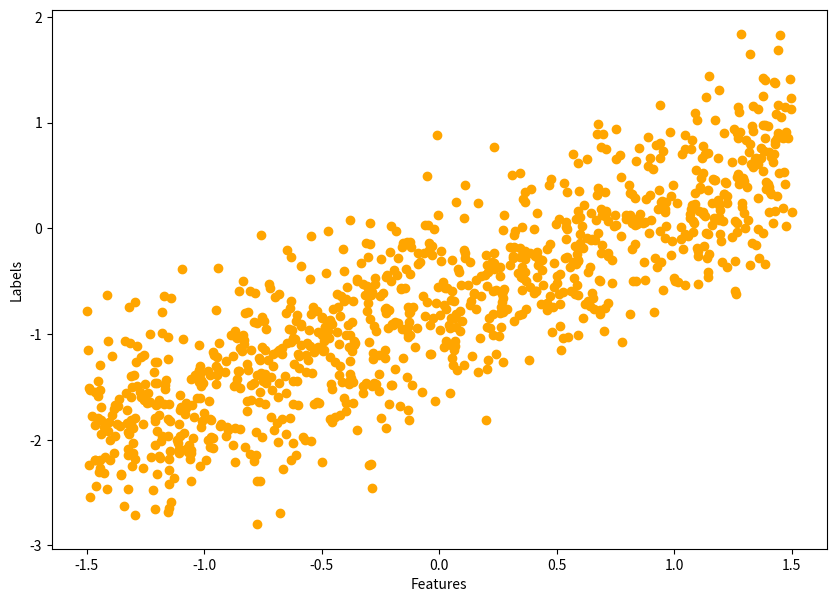
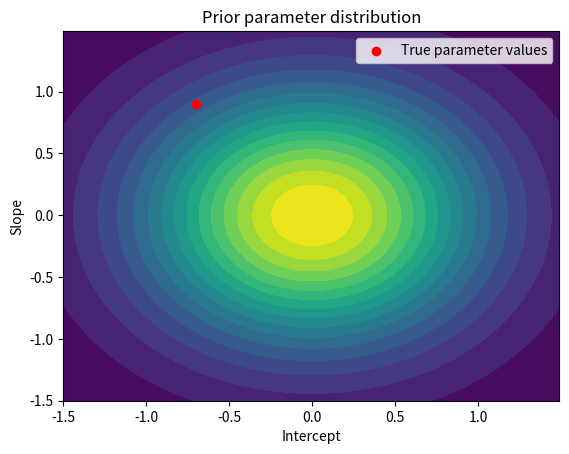
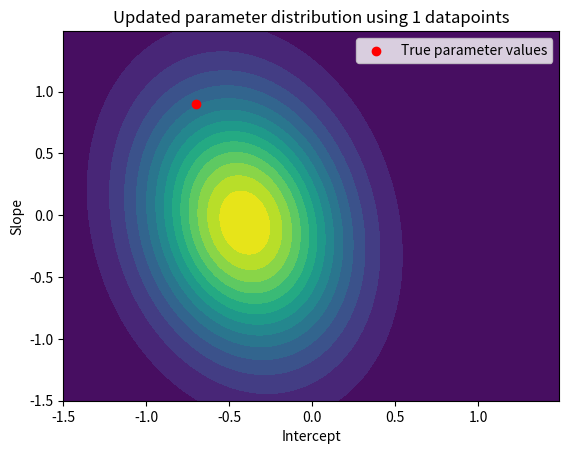
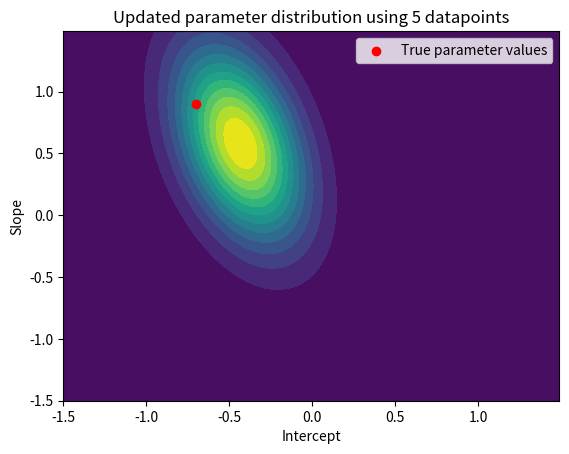
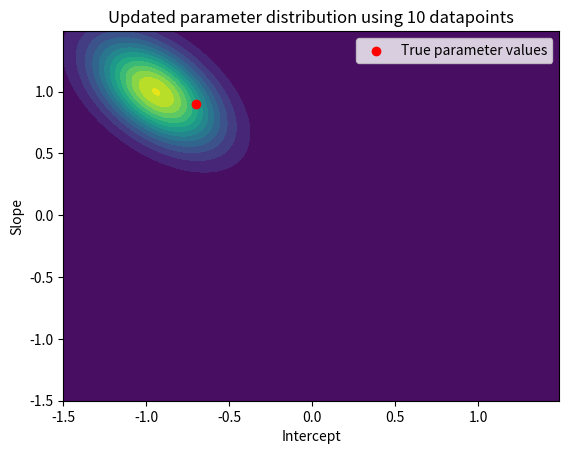
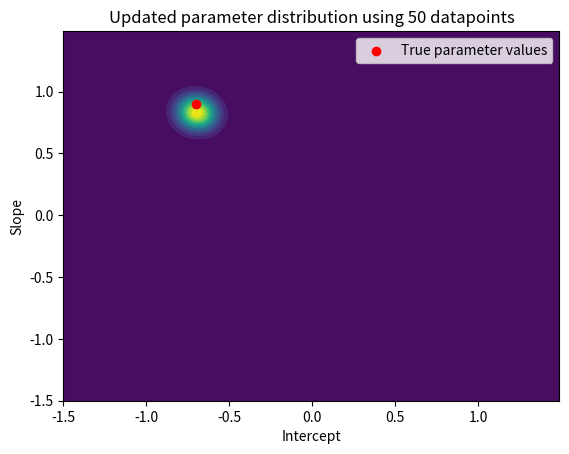
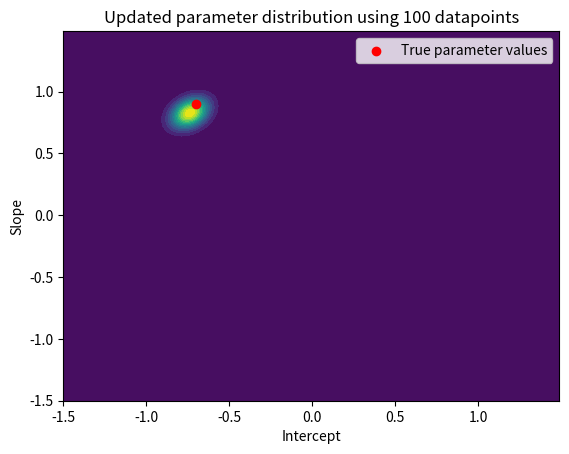
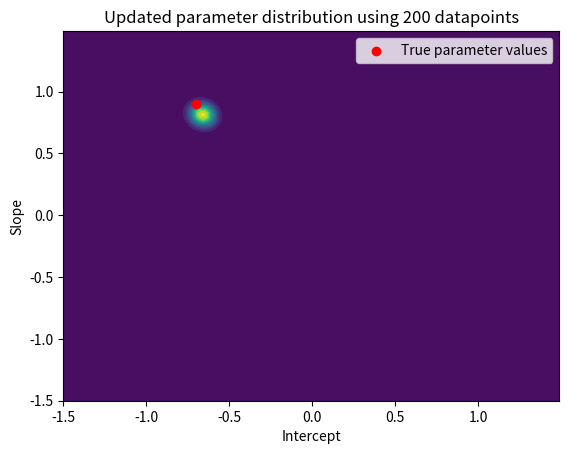
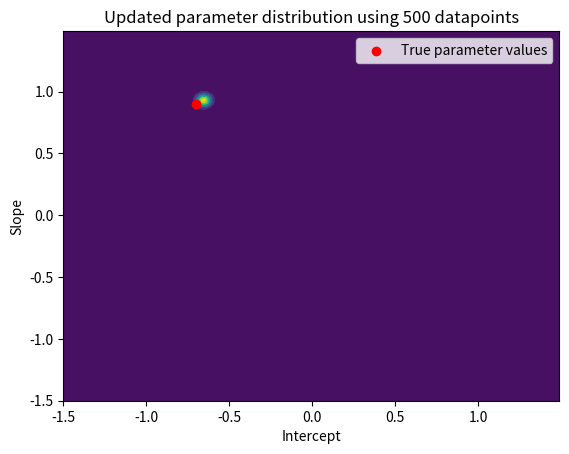
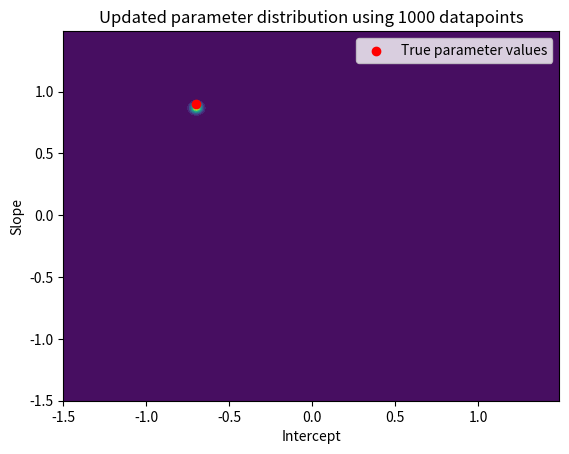
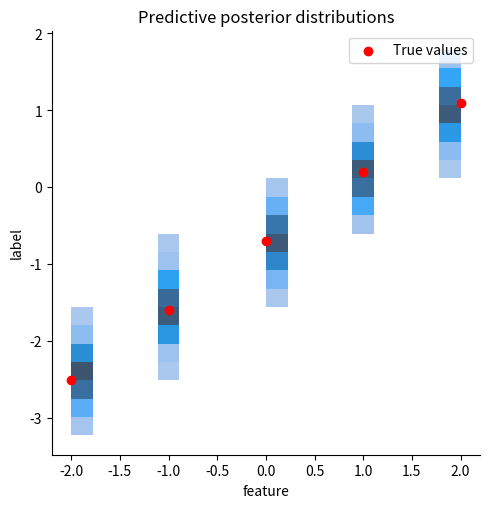

Write the Python code that produced these figures, in order.
# %%
import numpy as np

np.random.seed(0)

from typing import Tuple

import matplotlib.pyplot as plt


# %%
def generate_dataset(
    slope: float,
    intercept: float,
    noise_std_dev: float,
    n_samples: np.ndarray,
    lower_bound: float,
    upper_bound: float,
) -> Tuple[np.ndarray, np.ndarray]:

    X = np.random.uniform(lower_bound, upper_bound, n_samples)
    y = None
    if noise_std_dev == 0:
        y = slope * X + intercept
        return (X, y)
    else:
        y = slope * X + intercept + np.random.normal(0, noise_std_dev, n_samples)
        return (X, y)


# %%
n_datapoints = 1000
intercept = -0.7
slope = 0.9
noise_std_dev = 0.5
noise_var = noise_std_dev ** 2
lower_bound = -1.5
upper_bound = 1.5

# %%
X, y = generate_dataset(
    slope, intercept, noise_std_dev, n_datapoints, lower_bound, upper_bound
)
# Plot the dataset
plt.figure(figsize=(10, 7))
plt.scatter(X, y, color="orange")
plt.xlabel("Features")
plt.ylabel("Labels")
plt.plot()

# %%
from scipy.stats import multivariate_normal
from scipy.stats import norm as univariate_normal


class BayesianLinearRegression:
    def __init__(
        self, prior_mean: np.ndarray, prior_cov: np.ndarray, noise_var: float
    ) -> None:
        self.prior_mean = prior_mean[:, None]  # Column vector (d, 1)
        self.prior_cov = prior_cov  # Matrix of shape (d, d)
        self.prior = multivariate_normal(prior_mean, prior_cov)

        self.noise_var = noise_var
        self.noise_precision = 1 / noise_var  # Reciprocal of variance

        self.param_posterior = self.prior
        self.post_mean = self.prior_mean
        self.post_cov = self.prior_cov

    def update_posterior(self, features: np.ndarray, targets: np.ndarray) -> None:

        targets = targets[:, None]  # Column vector (N, 1)
        full_feature_matrix = self.add_bias(features)

        matrix_dot_product = full_feature_matrix.T.dot(full_feature_matrix)
        inv_prior_cov = np.linalg.inv(self.prior_cov)
        self.post_cov = np.linalg.inv(
            inv_prior_cov + self.noise_precision * matrix_dot_product
        )

        # Update the mean, shape (2, 1)
        self.post_mean = self.post_cov.dot(
            inv_prior_cov.dot(self.prior_mean)
            + self.noise_precision * full_feature_matrix.T.dot(targets)
        )

        # Update the posterior distribution
        self.param_posterior = multivariate_normal(
            self.post_mean.flatten(), self.post_cov
        )

    def add_bias(self, features: np.ndarray) -> np.ndarray:
        phi_0 = np.ones(len(features))
        full_feature_matrix = np.stack((phi_0, features), axis=1)
        return full_feature_matrix

    def predict(self, features: np.ndarray) -> np.ndarray:

        full_feature_matrix = self.add_bias(features)

        pred_mean = full_feature_matrix.dot(self.post_mean)
        pred_cov = (
            full_feature_matrix.dot(self.post_cov.dot(full_feature_matrix.T))
            + self.noise_var
        )

        pred_posterior = univariate_normal(loc=pred_mean.flatten(), scale=pred_cov)
        return pred_posterior


# %%
prior_mean = np.array([0, 0])
prior_cov = 1 / 2 * np.identity(2)
model = BayesianLinearRegression(prior_mean, prior_cov, noise_var)


def plot_param_posterior(lower_bound, upper_bound, model, title):
    fig = plt.figure()
    mesh_features, mesh_labels = np.mgrid[
        lower_bound:upper_bound:0.01, lower_bound:upper_bound:0.01
    ]
    pos = np.dstack((mesh_features, mesh_labels))
    plt.contourf(mesh_features, mesh_labels, model.param_posterior.pdf(pos), levels=15)
    plt.scatter(intercept, slope, color="red", label="True parameter values")
    plt.title(title)
    plt.xlabel("Intercept")
    plt.ylabel("Slope")
    plt.legend()


# Visualize parameter prior distribution
plot_param_posterior(
    lower_bound, upper_bound, model, title="Prior parameter distribution"
)

# %%

n_points_lst = [1, 5, 10, 50, 100, 200, 500, 1000]
previous_n_points = 0
for n_points in n_points_lst:
    train_features = X[previous_n_points:n_points]
    train_labels = y[previous_n_points:n_points]
    model.update_posterior(train_features, train_labels)

    # Visualize updated parameter posterior distribution
    plot_param_posterior(
        lower_bound,
        upper_bound,
        model,
        title=f"Updated parameter distribution using {n_points} datapoints",
    )

    previous_n_points = n_points

# %%
def linear_func(
    slope: float,
    intercept: float,
    data: np.ndarray,
) -> np.ndarray:

    return slope * data + intercept


import pandas as pd
import seaborn as sns

all_rows = []
sample_size = 1000
test_features = [-2, -1, 0, 1, 2]
all_labels = []

for feat in test_features:
    true_label = linear_func(slope, intercept, np.array([feat]))
    all_labels.append(true_label)
    pred_posterior = model.predict(np.array([feat]))
    sample_predicted_labels = pred_posterior.rvs(size=sample_size)
    for label in sample_predicted_labels:
        all_rows.append([feat, label])

all_data = pd.DataFrame(all_rows, columns=["feature", "label"])
sns.displot(data=all_data, x="feature", y="label")
plt.scatter(x=test_features, y=all_labels, color="red", label="True values")
plt.title("Predictive posterior distributions")
plt.legend()
plt.plot()
# %%

# %%
